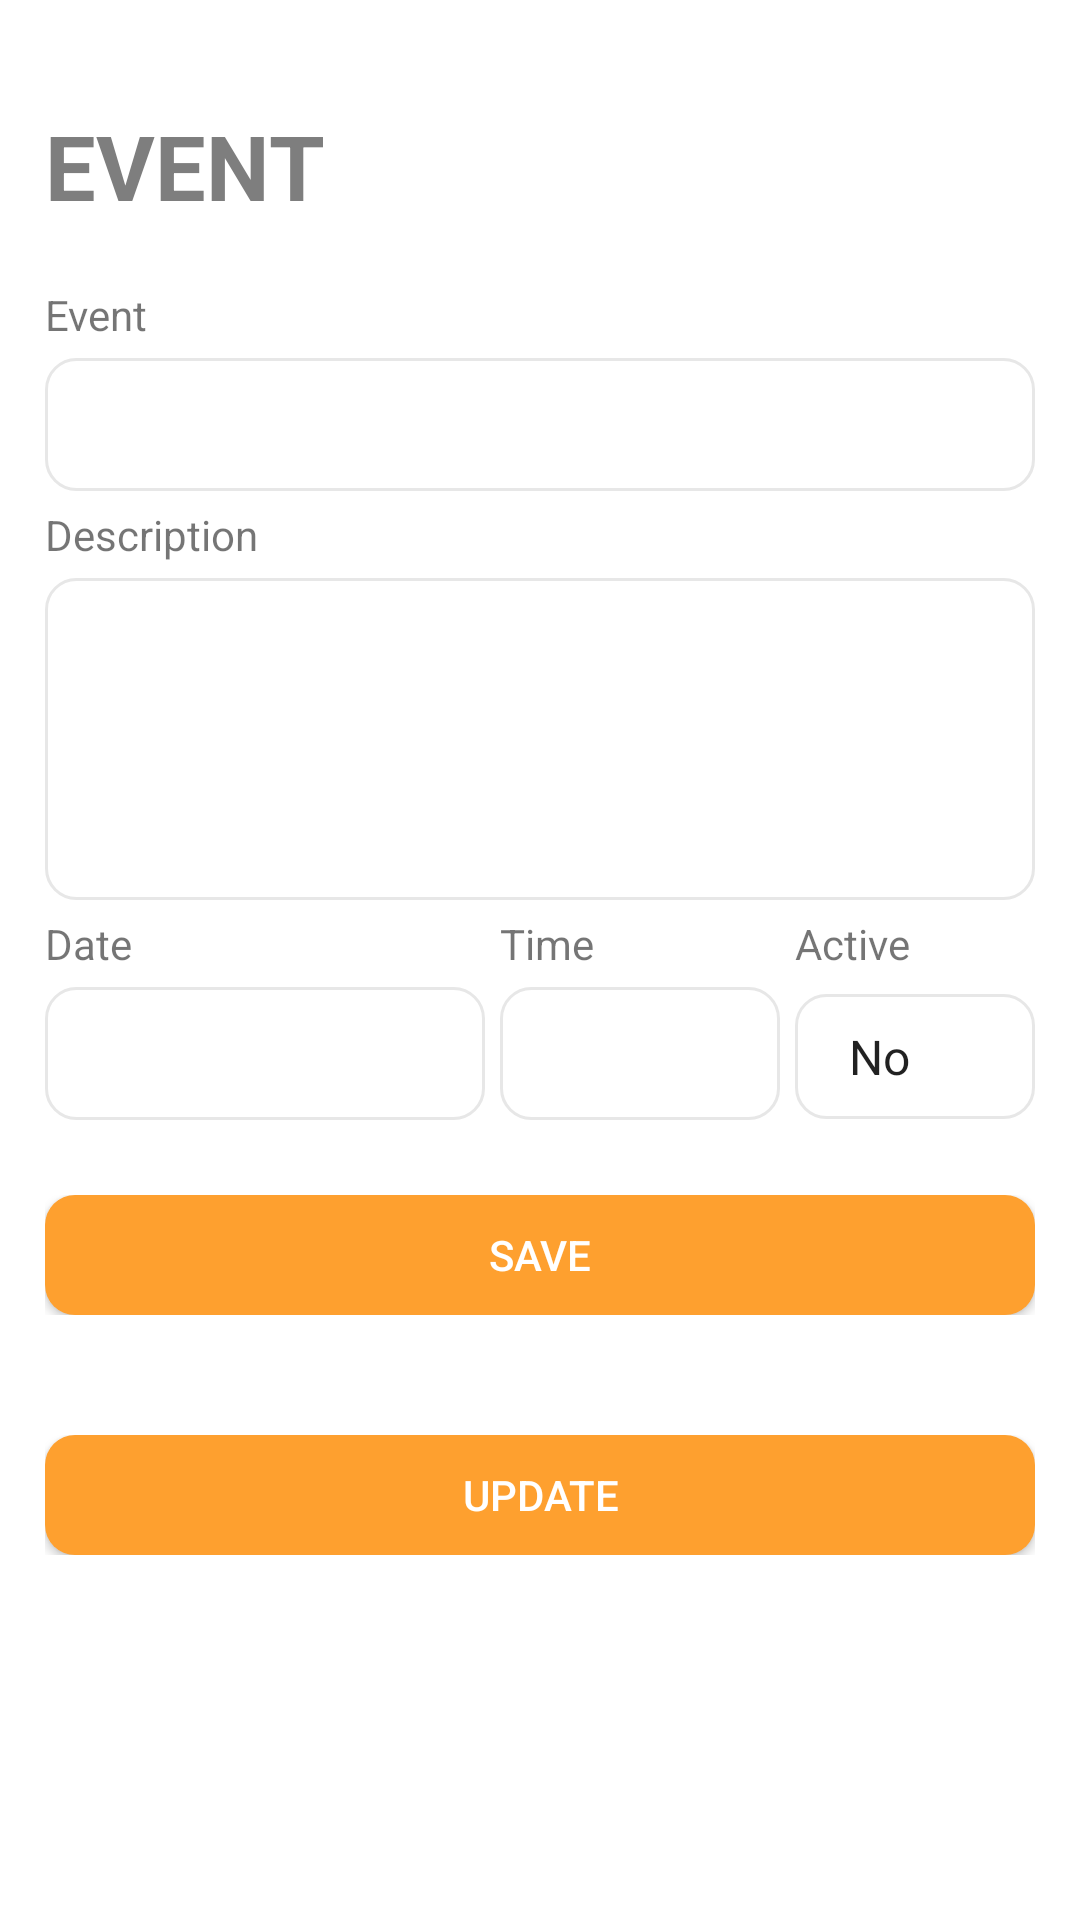

Layout XML and referenced resources for this Android screen:
<!-- AndroidManifest.xml: application theme AppTheme -->
<!-- res/layout/fragment_event_form.xml -->
<?xml version="1.0" encoding="utf-8"?>
<LinearLayout xmlns:android="http://schemas.android.com/apk/res/android"
    android:layout_width="match_parent"
    android:layout_height="match_parent"
    android:orientation="vertical"
    android:background="#ffffff"
    android:padding="15dp">

    <ScrollView
        android:layout_width="match_parent"
        android:layout_height="wrap_content">

        <LinearLayout
            android:layout_width="match_parent"
            android:layout_height="wrap_content"
            android:orientation="vertical">

            <TextView
                android:layout_width="match_parent"
                android:layout_height="wrap_content"
                android:text="@string/title_events"
                android:textAllCaps="true"
                android:textColor="@color/grey"
                android:textStyle="bold"
                android:layout_marginTop="@dimen/layout_20"
                android:layout_marginBottom="@dimen/layout_20"
                android:textSize="@dimen/layout_30"/>

            <TextView
                android:layout_width="match_parent"
                android:layout_height="wrap_content"
                android:text="Event"/>

            <EditText
                android:layout_width="match_parent"
                android:layout_height="wrap_content"
                android:background="@drawable/greyedittextrcorner"
                android:layout_marginBottom="@dimen/layout_5"
                android:layout_marginTop="@dimen/layout_5"
                android:id="@+id/et_form_event_name"/>

            <TextView
                android:layout_width="match_parent"
                android:layout_height="wrap_content"
                android:text="Description"/>

            <EditText
                android:inputType="textMultiLine"
                android:lines="3"
                android:minLines="4"
                android:gravity="top|left"
                android:maxLines="10"
                android:background="@drawable/greyedittextrcorner"
                android:layout_marginBottom="@dimen/layout_5"
                android:layout_marginTop="@dimen/layout_5"
                android:layout_height="wrap_content"
                android:layout_width="match_parent"
                android:scrollbars="vertical"
                android:id="@+id/et_form_event_description"/>

            <LinearLayout
                android:layout_width="match_parent"
                android:layout_height="wrap_content"
                android:orientation="horizontal">

                <TextView
                    android:layout_width="match_parent"
                    android:layout_height="wrap_content"
                    android:text="Date"
                    android:layout_weight="1"/>

                <TextView
                    android:layout_width="match_parent"
                    android:layout_height="wrap_content"
                    android:text="Time"
                    android:layout_weight="1.3"/>

                <TextView
                    android:layout_width="match_parent"
                    android:layout_height="wrap_content"
                    android:text="Active"
                    android:layout_weight="1.4"/>

            </LinearLayout>

            <LinearLayout
                android:layout_width="match_parent"
                android:layout_height="wrap_content"
                android:orientation="horizontal">

                <EditText
                    android:layout_width="match_parent"
                    android:layout_height="wrap_content"
                    android:id="@+id/et_form_event_date"
                    android:inputType="date"
                    android:background="@drawable/greyedittextrcorner"
                    android:layout_marginBottom="@dimen/layout_5"
                    android:layout_marginTop="@dimen/layout_5"
                    android:layout_marginRight="@dimen/layout_5"
                    android:focusable="false"
                    android:layout_weight="1"/>

                <EditText
                    android:layout_width="match_parent"
                    android:layout_height="wrap_content"
                    android:id="@+id/et_form_event_time"
                    android:inputType="time"
                    android:background="@drawable/greyedittextrcorner"
                    android:layout_marginBottom="@dimen/layout_5"
                    android:layout_marginTop="@dimen/layout_5"
                    android:layout_marginRight="@dimen/layout_5"
                    android:focusable="false"
                    android:layout_weight="1.3"/>

                <Spinner
                    android:layout_width="match_parent"
                    android:layout_height="wrap_content"
                    android:id="@+id/sp_form_event_visible"
                    android:entries="@array/yes_no"
                    android:background="@drawable/greyedittextrcorner"
                    android:layout_marginBottom="@dimen/layout_5"
                    android:layout_marginTop="@dimen/layout_5"
                    android:focusable="false"
                    android:layout_weight="1.4"/>

            </LinearLayout>

            <LinearLayout
                android:layout_width="match_parent"
                android:layout_height="wrap_content"
                android:orientation="horizontal"
                android:layout_marginTop="@dimen/layout_20"
                android:layout_marginBottom="@dimen/layout_20"
                android:id="@+id/event_button_new">

                <Button
                    android:layout_width="match_parent"
                    android:layout_height="@dimen/layout_40"
                    android:text="@string/save"
                    android:id="@+id/bt_form_event_save"
                    android:textColor="@color/colorPrimary"
                    android:background="@drawable/orange_round_corner"
                    android:foreground="?android:attr/selectableItemBackground"
                    android:layout_weight="1"/>
            </LinearLayout>

            <LinearLayout
                android:layout_width="match_parent"
                android:layout_height="wrap_content"
                android:orientation="horizontal"
                android:layout_marginTop="@dimen/layout_20"
                android:layout_marginBottom="@dimen/layout_20"
                android:id="@+id/event_button_edit">

                <Button
                    android:layout_width="match_parent"
                    android:layout_height="@dimen/layout_40"
                    android:text="@string/update"
                    android:id="@+id/bt_form_event_update"
                    android:textColor="@color/colorPrimary"
                    android:background="@drawable/bluercorner"
                    android:foreground="?android:attr/selectableItemBackground"
                    android:layout_weight="1"/>

                
                
            </LinearLayout>

            <ProgressBar
                android:layout_width="match_parent"
                android:layout_height="@dimen/layout_25"
                android:id="@+id/pb"
                android:visibility="gone"
                android:indeterminate="true"/>

        </LinearLayout>
    </ScrollView>

</LinearLayout>
<!-- resources referenced by this layout -->
<resources>
  <string-array name="yes_no">
          <item>No</item>
          <item>Yes</item>
      </string-array>
  <color name="colorPrimary">#fff</color>
  <color name="grey">#7E7E7E</color>
  <color name="transparent">@null</color>
  <dimen name="layout_20">20dp</dimen>
  <dimen name="layout_25">25dp</dimen>
  <dimen name="layout_30">30dp</dimen>
  <dimen name="layout_40">40dp</dimen>
  <dimen name="layout_5">5dp</dimen>
  <!-- drawable bluercorner (drawable) -->
  <?xml version="1.0" encoding="utf-8"?>
  <shape xmlns:android="http://schemas.android.com/apk/res/android"
      android:shape="rectangle" android:padding="@dimen/layout_5">
      <solid android:color="@color/colorAccent"/>
      <corners android:radius="@dimen/layout_10"/>
  </shape>
  <!-- drawable greyedittextrcorner (drawable) -->
  <?xml version="1.0" encoding="UTF-8"?>
  <shape xmlns:android="http://schemas.android.com/apk/res/android">
      <solid android:color="@color/white"/>
  
      <stroke android:width="@dimen/layout_1"
          android:color="#E7E7E7" />
  
      <solid android:color="#fff"/>
  
      <padding android:left="@dimen/layout_10"
          android:top="@dimen/layout_10"
          android:right="@dimen/layout_10"
          android:bottom="@dimen/layout_10" />
  
      <corners android:bottomRightRadius="@dimen/layout_10"
          android:bottomLeftRadius="@dimen/layout_10"
          android:topLeftRadius="@dimen/layout_10"
          android:topRightRadius="@dimen/layout_10"/>
  </shape>
  <!-- drawable orange_round_corner (drawable) -->
  <?xml version="1.0" encoding="utf-8"?>
  <shape xmlns:android="http://schemas.android.com/apk/res/android"
      android:shape="rectangle" android:padding="@dimen/layout_5">
      
      <solid android:color="@color/colorAccent"/>
      <corners android:radius="@dimen/layout_10"/>
  </shape>
  <string name="hide">Hide</string>
  <string name="save">Save</string>
  <string name="title_events">Event</string>
  <string name="update">Update</string>
  <style name="AppTheme" parent="Theme.AppCompat.Light.DarkActionBar">
          
          <item name="colorPrimary">@color/colorPrimary</item>
          <item name="colorPrimaryDark">@color/colorPrimaryDark</item>
          <item name="colorAccent">@color/colorAccent</item>
      </style>
  <color name="colorAccent">#fea02f</color>
  <dimen name="layout_10">10dp</dimen>
  <color name="white">#fff</color>
  <dimen name="layout_1">1dp</dimen>
  <color name="colorPrimaryDark">#fff</color>
</resources>
